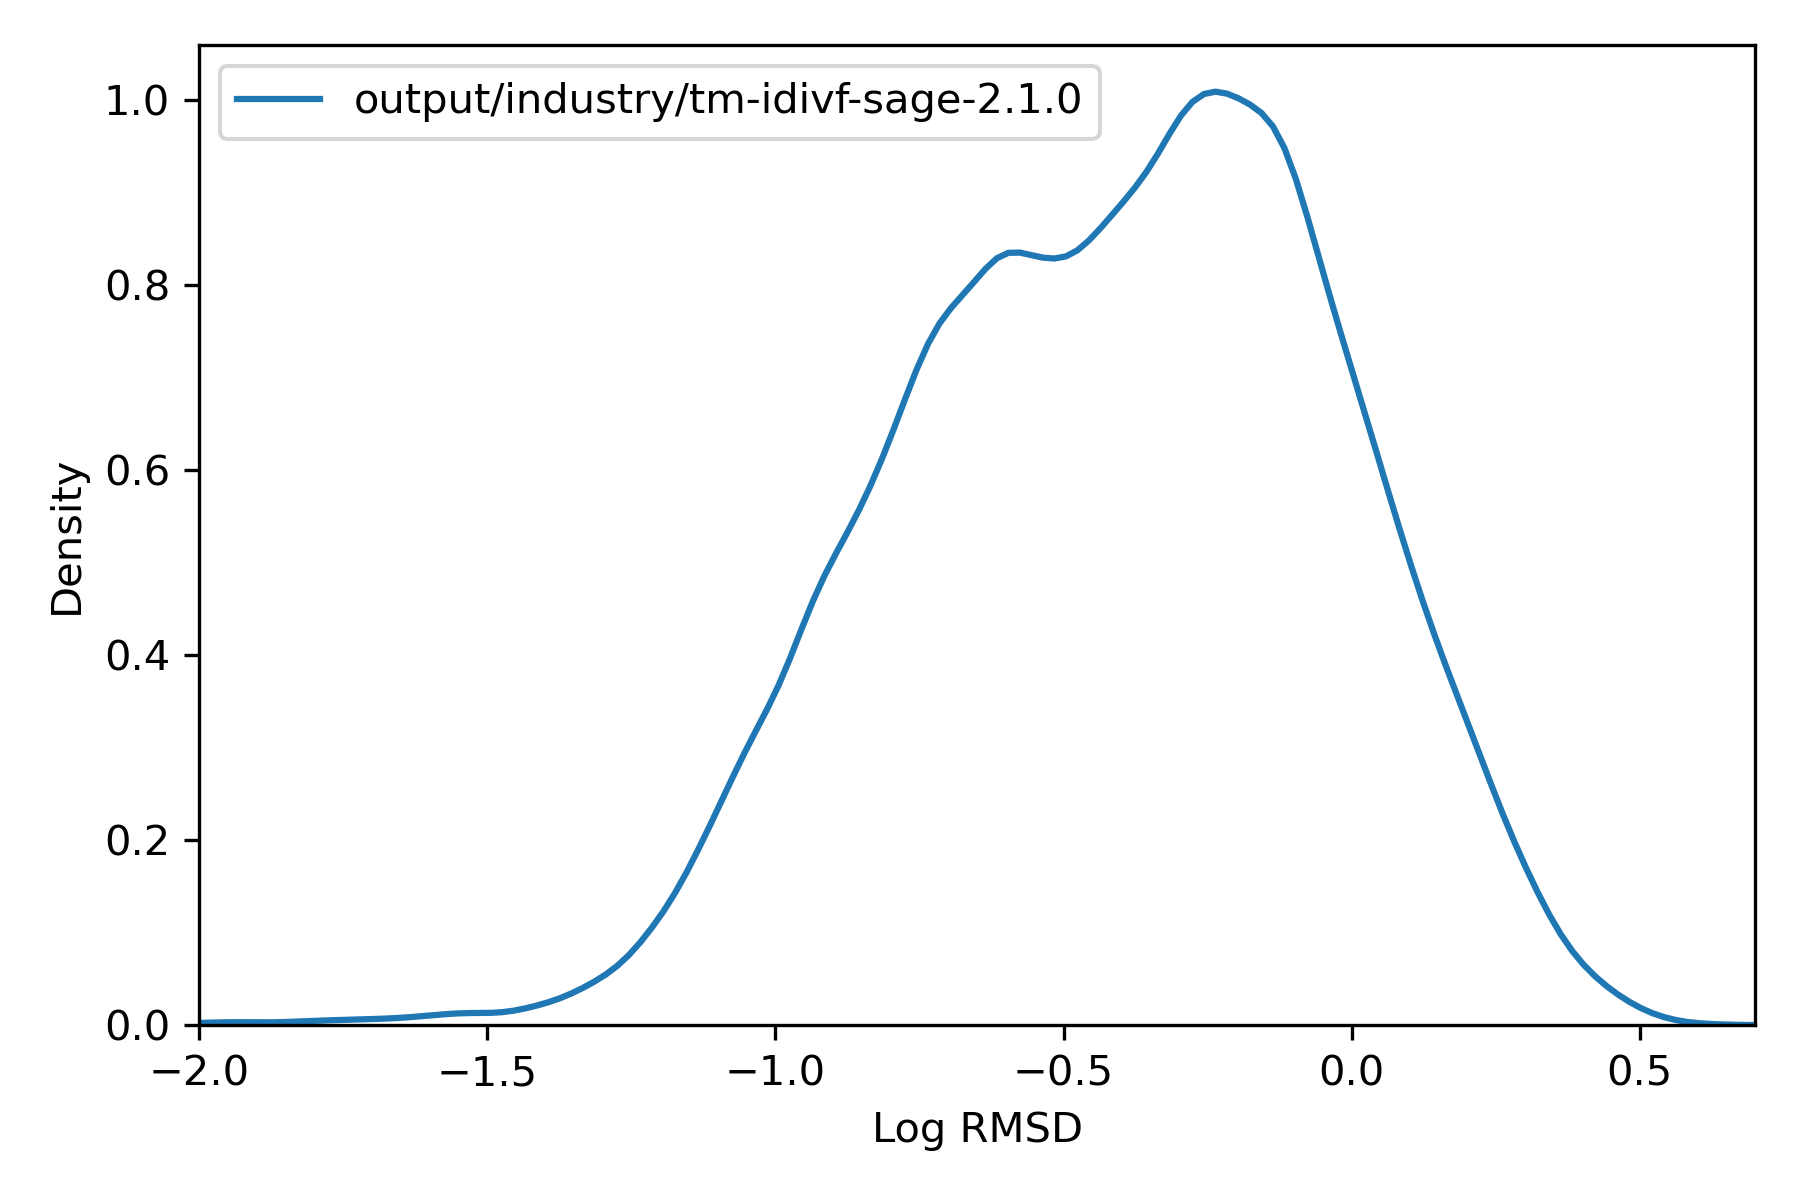

The data file committed next to this chart (first rows):
, rmsd
36975451, 0.4583
36975452, 0.1556
36975453, 0.1147
36975454, 0.1314
36975455, 0.3196
36975456, 0.3017
36991787, 0.0876
36991788, 0.613
36991789, 0.05706
36991790, 0.05941
36991791, 0.3433
36991792, 0.2033
36991793, 0.9188
36991794, 0.2061
36991795, 0.05705
36991796, 0.08788
36987706, 0.09189
36987707, 0.09141
36987708, 0.09195
36984387, 0.1394
36984388, 0.1394
36984389, 0.1553
36973916, 0.4802
36973917, 0.48
36973918, 0.4176
36973919, 0.4186
37014846, 0.4429
37014847, 0.4435
37014848, 0.895
37014849, 0.4432
37014850, 0.4453
37014851, 0.8953
37014852, 0.4895
37014853, 0.6812
36991461, 0.8313
36991462, 0.8885
36991463, 0.7713
36991464, 0.9255
36991465, 1.082
36991466, 0.8887
36991467, 0.8447
36991468, 0.8748
36991469, 0.7718
36991470, 0.7726
36969580, 0.09295
36969581, 0.09294
37016997, 0.08245
37015999, 0.183
37016000, 0.1841
36972482, 0.3772
36972483, 0.2338
36972484, 0.234
36972485, 0.3318
36972486, 0.234
36972487, 0.3319
36972488, 0.3315
36972489, 0.3026
36973802, 0.1137
36973803, 0.1533
37016100, 0.175
... 72,090 more rows
